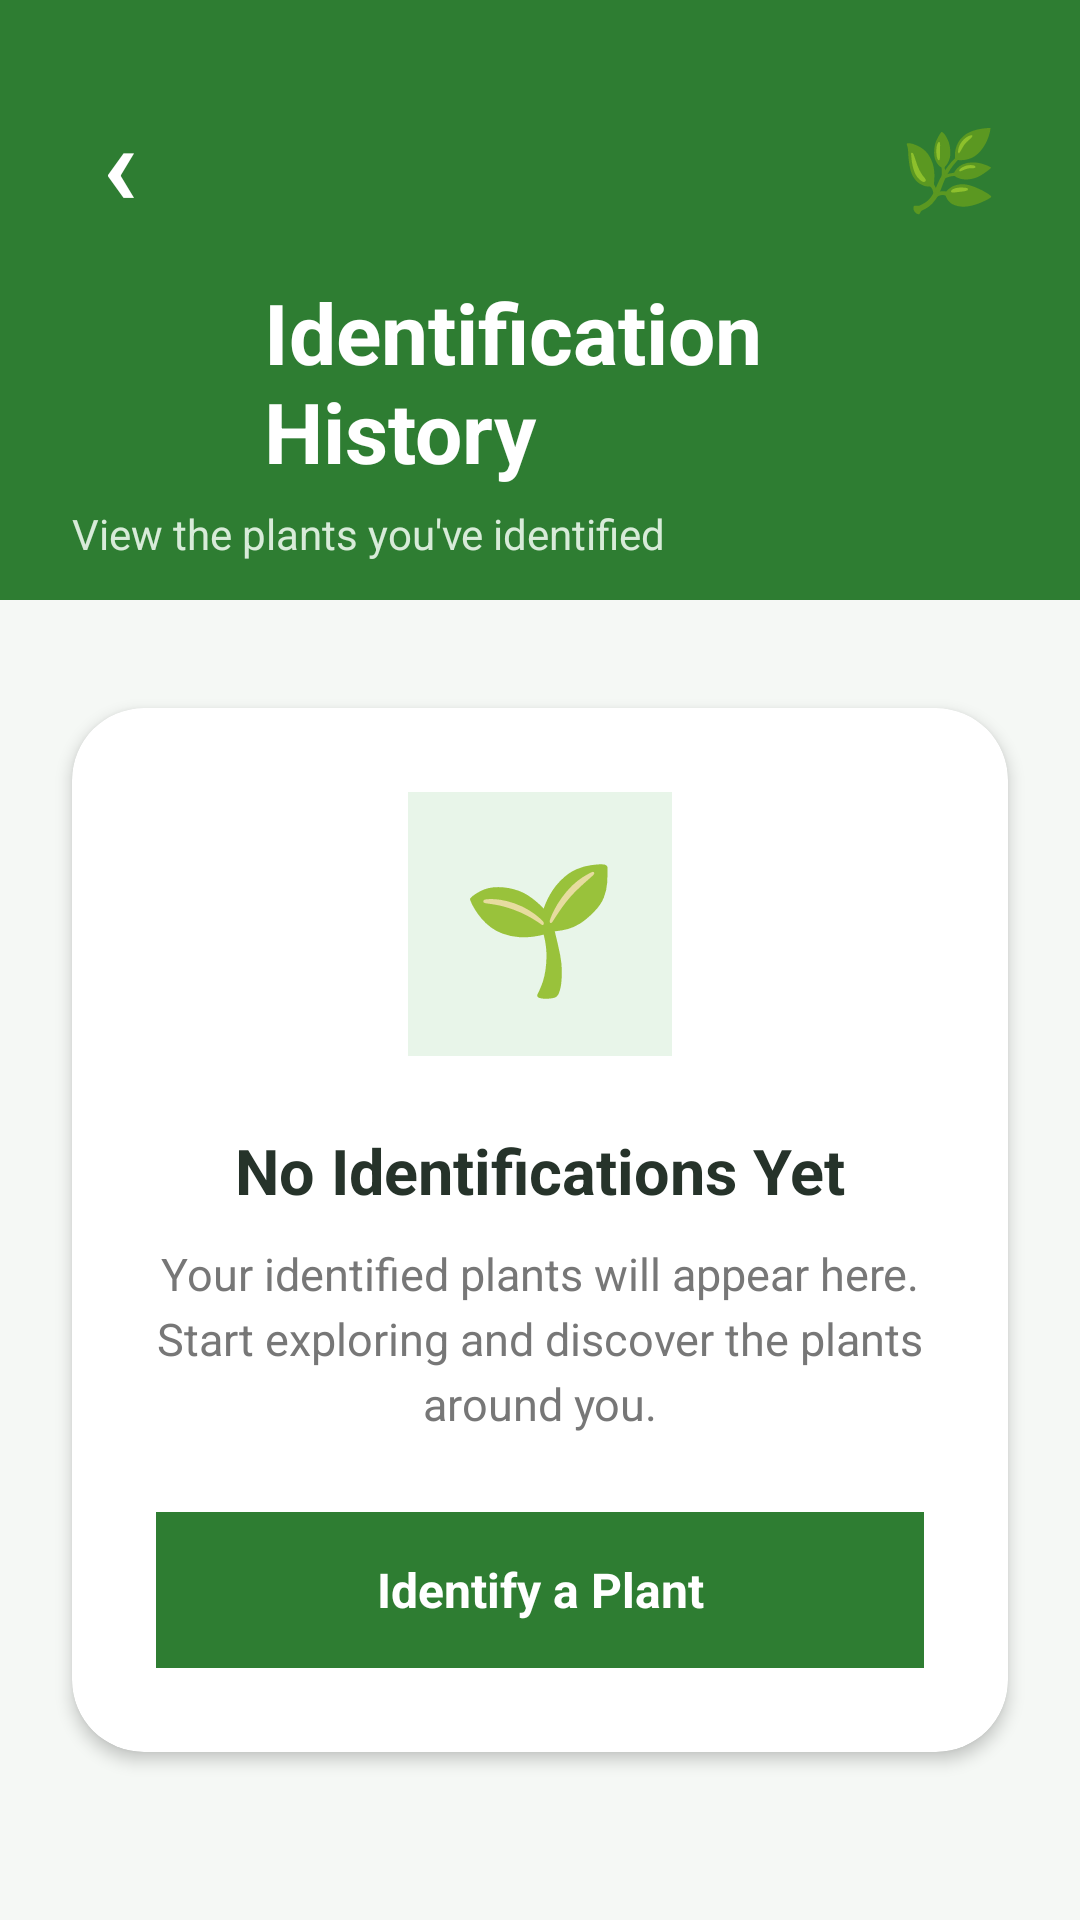

The Android layout XML behind this screen, and the referenced resources:
<!-- AndroidManifest.xml: application theme Theme.PlantX -->
<!-- res/layout/activity_history.xml -->
<?xml version="1.0" encoding="utf-8"?>
<androidx.constraintlayout.widget.ConstraintLayout
    xmlns:android="http://schemas.android.com/apk/res/android"
    xmlns:app="http://schemas.android.com/apk/res-auto"
    android:layout_width="match_parent"
    android:layout_height="match_parent"
    android:background="#F5F8F5">

    <View
        android:id="@+id/historyHeader"
        android:layout_width="0dp"
        android:layout_height="200dp"
        android:background="#2E7D32"
        app:layout_constraintEnd_toEndOf="parent"
        app:layout_constraintStart_toStartOf="parent"
        app:layout_constraintTop_toTopOf="parent" />

    <TextView
        android:id="@+id/tvBack"
        android:layout_width="48dp"
        android:layout_height="48dp"
        android:layout_marginStart="16dp"
        android:layout_marginTop="28dp"
        android:background="?attr/selectableItemBackgroundBorderless"
        android:gravity="center"
        android:text="‹"
        android:textColor="#FFFFFF"
        android:textSize="38sp"
        android:textStyle="bold"
        app:layout_constraintStart_toStartOf="parent"
        app:layout_constraintTop_toTopOf="parent" />

    <TextView
        android:id="@+id/tvHistoryIcon"
        android:layout_width="48dp"
        android:layout_height="48dp"
        android:layout_marginTop="32dp"
        android:layout_marginEnd="20dp"
        android:gravity="center"
        android:text="🌿"
        android:textSize="26sp"
        app:layout_constraintEnd_toEndOf="parent"
        app:layout_constraintTop_toTopOf="parent" />

    <TextView
        android:id="@+id/tvHistoryTitle"
        android:layout_width="0dp"
        android:layout_height="wrap_content"
        android:layout_marginStart="24dp"
        android:layout_marginTop="16dp"
        android:layout_marginEnd="24dp"
        android:text="Identification History"
        android:textColor="#FFFFFF"
        android:textSize="28sp"
        android:textStyle="bold"
        app:layout_constraintEnd_toStartOf="@id/tvHistoryIcon"
        app:layout_constraintStart_toEndOf="@id/tvBack"
        app:layout_constraintTop_toBottomOf="@id/tvBack" />

    <TextView
        android:id="@+id/tvHistorySubtitle"
        android:layout_width="0dp"
        android:layout_height="wrap_content"
        android:layout_marginStart="24dp"
        android:layout_marginTop="6dp"
        android:layout_marginEnd="24dp"
        android:text="View the plants you've identified"
        android:textColor="#D8EBD9"
        android:textSize="14sp"
        app:layout_constraintEnd_toEndOf="parent"
        app:layout_constraintStart_toStartOf="parent"
        app:layout_constraintTop_toBottomOf="@id/tvHistoryTitle" />

    <ProgressBar
        android:id="@+id/progressHistory"
        android:layout_width="48dp"
        android:layout_height="48dp"
        android:layout_marginTop="36dp"
        android:indeterminateTint="#2E7D32"
        android:visibility="gone"
        app:layout_constraintEnd_toEndOf="parent"
        app:layout_constraintStart_toStartOf="parent"
        app:layout_constraintTop_toBottomOf="@id/historyHeader" />

    <TextView
        android:id="@+id/tvHistoryError"
        android:layout_width="0dp"
        android:layout_height="wrap_content"
        android:layout_marginStart="24dp"
        android:layout_marginTop="32dp"
        android:layout_marginEnd="24dp"
        android:gravity="center"
        android:textColor="#B3261E"
        android:textSize="14sp"
        android:visibility="gone"
        app:layout_constraintEnd_toEndOf="parent"
        app:layout_constraintStart_toStartOf="parent"
        app:layout_constraintTop_toBottomOf="@id/historyHeader" />

    <ScrollView
        android:id="@+id/scrollHistory"
        android:layout_width="0dp"
        android:layout_height="0dp"
        android:clipToPadding="false"
        android:fillViewport="true"
        android:paddingStart="20dp"
        android:paddingTop="24dp"
        android:paddingEnd="20dp"
        android:paddingBottom="24dp"
        android:visibility="gone"
        app:layout_constraintBottom_toBottomOf="parent"
        app:layout_constraintEnd_toEndOf="parent"
        app:layout_constraintStart_toStartOf="parent"
        app:layout_constraintTop_toBottomOf="@id/historyHeader">

        <LinearLayout
            android:id="@+id/historyContainer"
            android:layout_width="match_parent"
            android:layout_height="wrap_content"
            android:orientation="vertical" />

    </ScrollView>

    <androidx.cardview.widget.CardView
        android:id="@+id/cardEmptyHistory"
        android:layout_width="0dp"
        android:layout_height="wrap_content"
        android:layout_marginStart="24dp"
        android:layout_marginTop="36dp"
        android:layout_marginEnd="24dp"
        app:cardBackgroundColor="#FFFFFF"
        app:cardCornerRadius="24dp"
        app:cardElevation="3dp"
        app:layout_constraintEnd_toEndOf="parent"
        app:layout_constraintStart_toStartOf="parent"
        app:layout_constraintTop_toBottomOf="@id/historyHeader">

        <LinearLayout
            android:layout_width="match_parent"
            android:layout_height="wrap_content"
            android:gravity="center"
            android:orientation="vertical"
            android:padding="28dp">

            <TextView
                android:layout_width="88dp"
                android:layout_height="88dp"
                android:background="#E8F5E9"
                android:gravity="center"
                android:text="🌱"
                android:textSize="42sp" />

            <TextView
                android:layout_width="wrap_content"
                android:layout_height="wrap_content"
                android:layout_marginTop="24dp"
                android:text="No Identifications Yet"
                android:textColor="#26332A"
                android:textSize="21sp"
                android:textStyle="bold" />

            <TextView
                android:id="@+id/tvEmptyHistory"
                android:layout_width="match_parent"
                android:layout_height="wrap_content"
                android:layout_marginTop="10dp"
                android:gravity="center"
                android:lineSpacingExtra="4dp"
                android:text="Your identified plants will appear here. Start exploring and discover the plants around you."
                android:textColor="#777777"
                android:textSize="15sp" />

            <TextView
                android:id="@+id/tvIdentifyPlant"
                android:layout_width="match_parent"
                android:layout_height="52dp"
                android:layout_marginTop="26dp"
                android:background="#2E7D32"
                android:gravity="center"
                android:text="Identify a Plant"
                android:textColor="#FFFFFF"
                android:textSize="16sp"
                android:textStyle="bold" />

        </LinearLayout>

    </androidx.cardview.widget.CardView>

</androidx.constraintlayout.widget.ConstraintLayout>
<!-- resources referenced by this layout -->
<resources>
  <style name="Theme.PlantX" parent="Base.Theme.PlantX" />
  <style name="Base.Theme.PlantX" parent="Theme.Material3.DayNight.NoActionBar">
          
          
      </style>
</resources>
